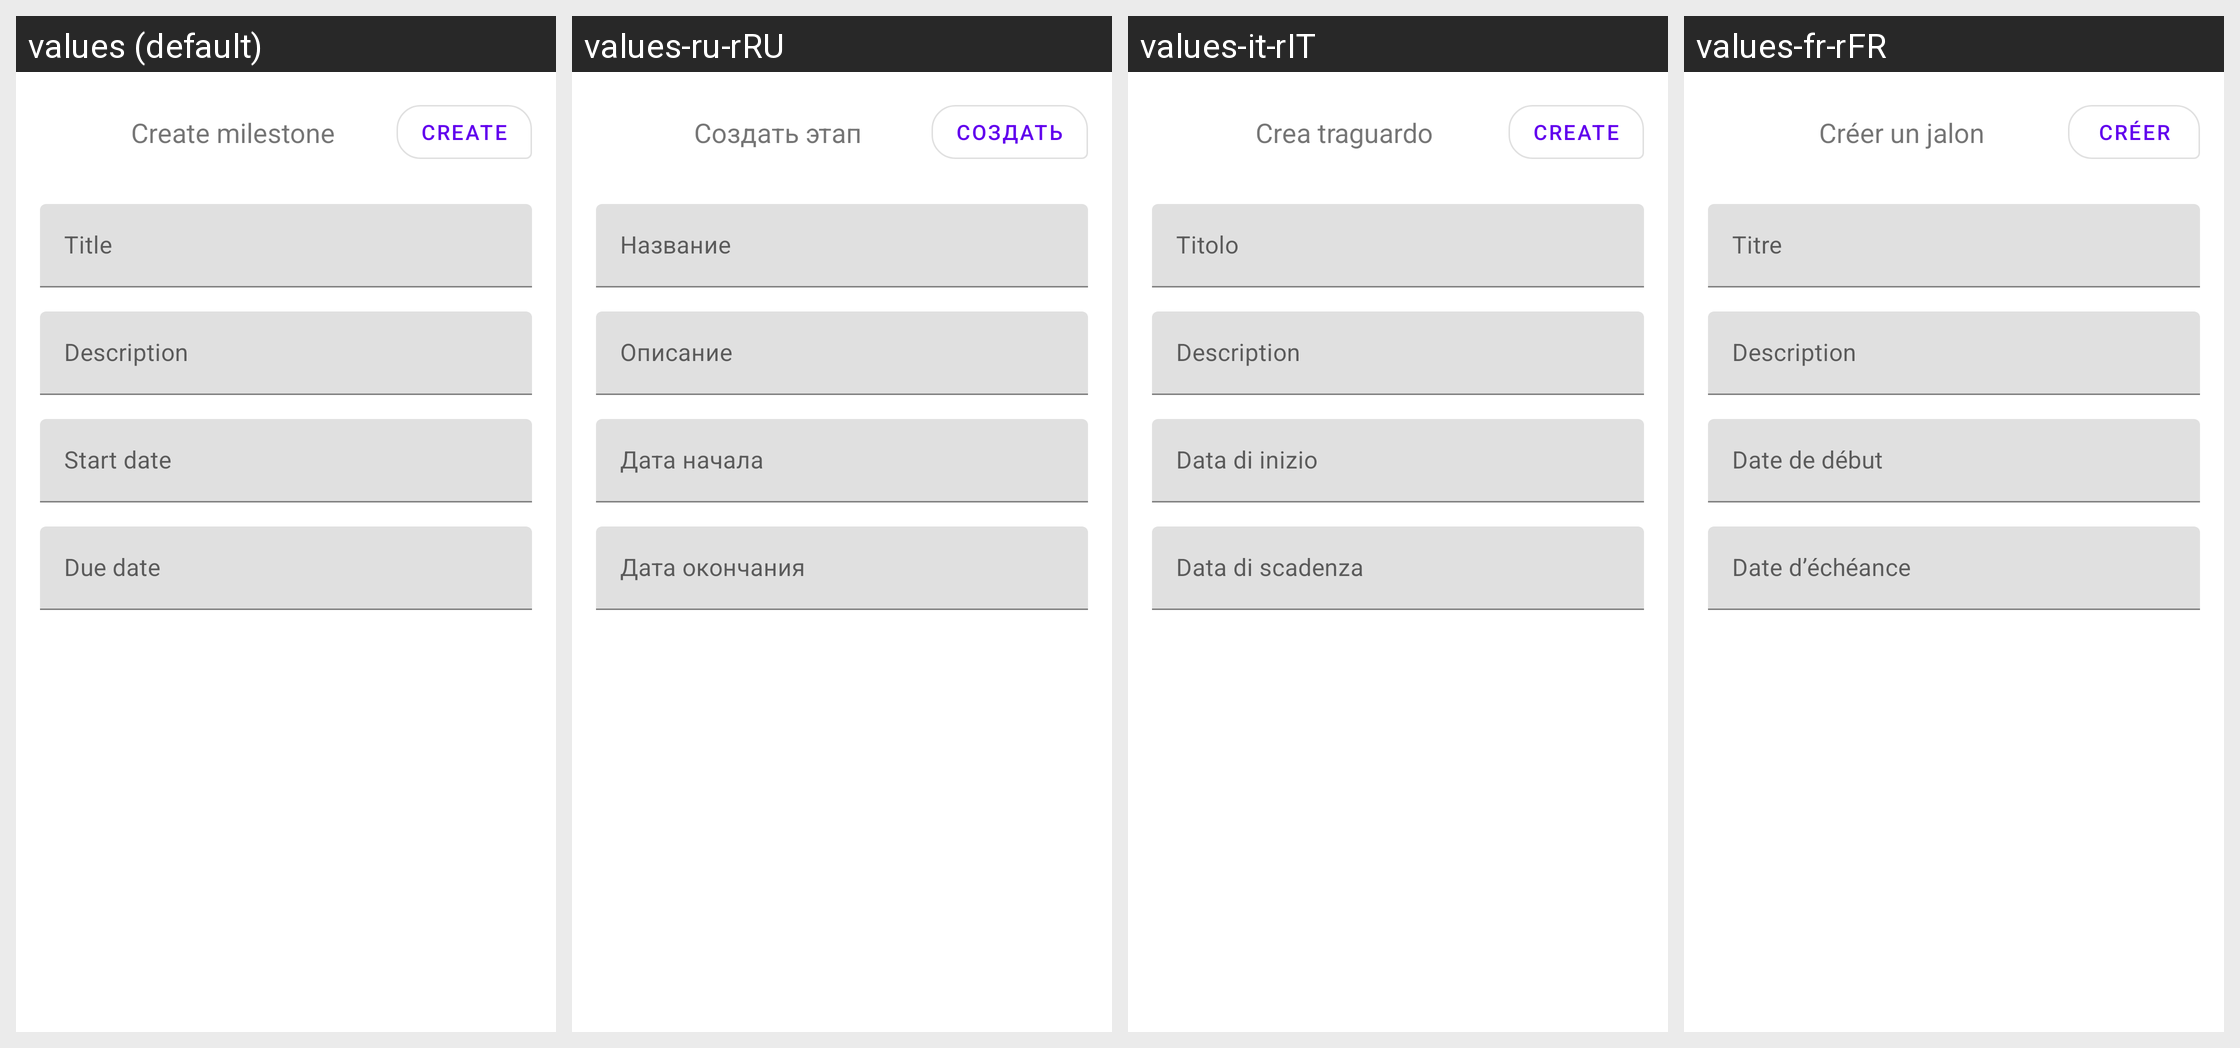

Strings drawn on this Android screen and how each of the app's shown locales translates them:
Android screen res/layout/bottom_sheet_milestone_actions.xml rendered under 4 locales, left to right: values (default), values-ru-rRU, values-it-rIT, values-fr-rFR. Device: Nexus 5 (rendered at 1080×1920; each locale shown at half size, 540×960, under a caption strip naming it); theme Theme.MaterialComponents.DayNight.NoActionBar.
Other locales in the repository, not shown: values-de-rDE, values-es-rES, values-zh-rCN, values-zh-rTW.
Strings drawn on this screen, with the default value and each locale's value (text and hints the layout hard-codes, and strings that could not be matched under every locale, appear in the picture but are not listed):

create_milestone
  values: Create milestone
  values-ru-rRU: Создать этап
  values-it-rIT: Crea traguardo
  values-fr-rFR: Créer un jalon

create
  values: Create
  values-ru-rRU: Создать
  values-it-rIT: Create
  values-fr-rFR: Créer

title
  values: Title
  values-ru-rRU: Название
  values-it-rIT: Titolo
  values-fr-rFR: Titre

description
  values: Description
  values-ru-rRU: Описание
  values-it-rIT: Description
  values-fr-rFR: Description

start_date
  values: Start date
  values-ru-rRU: Дата начала
  values-it-rIT: Data di inizio
  values-fr-rFR: Date de début

due_date
  values: Due date
  values-ru-rRU: Дата окончания
  values-it-rIT: Data di scadenza
  values-fr-rFR: Date d’échéance
